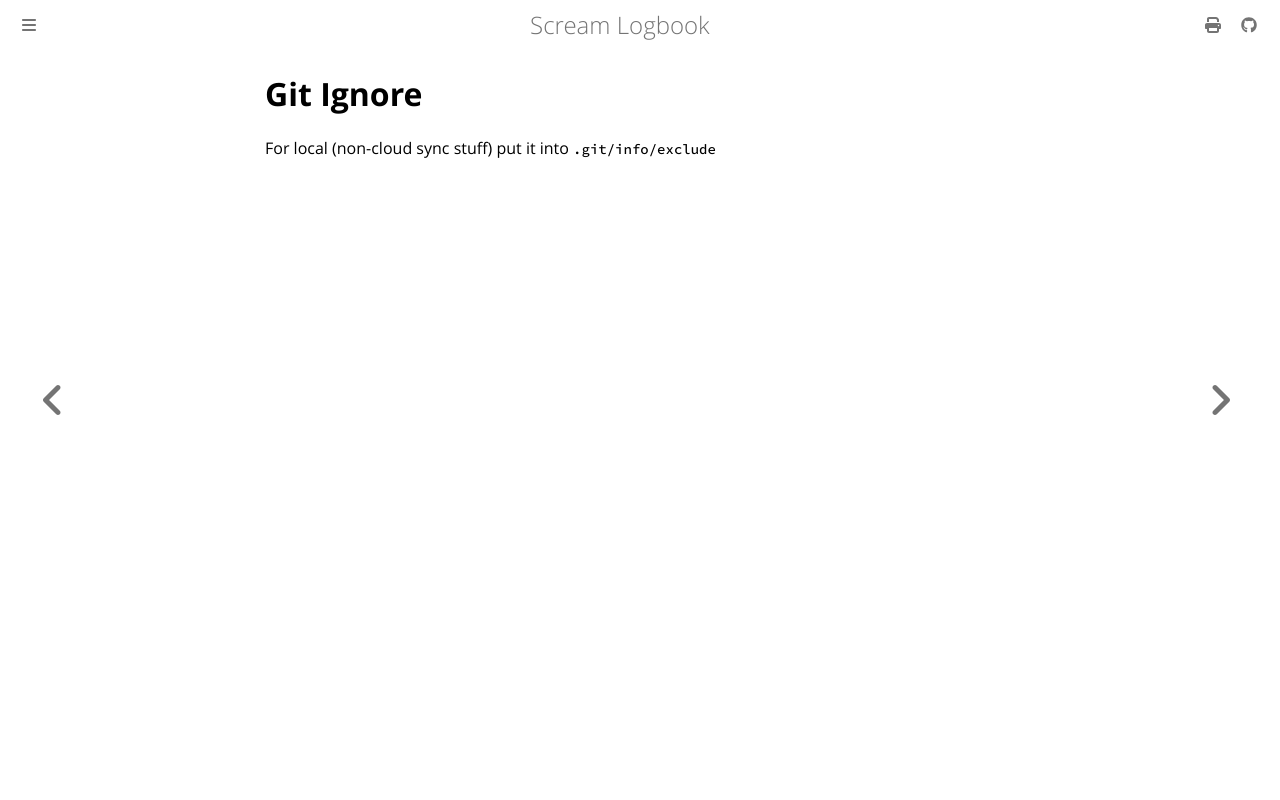

repository: andrei-akopian/ScreamLogbook · page: git/gitignore.html · generator: mdbook

# Git Ignore

For local (non-cloud sync stuff) put it into `.git/info/exclude`
